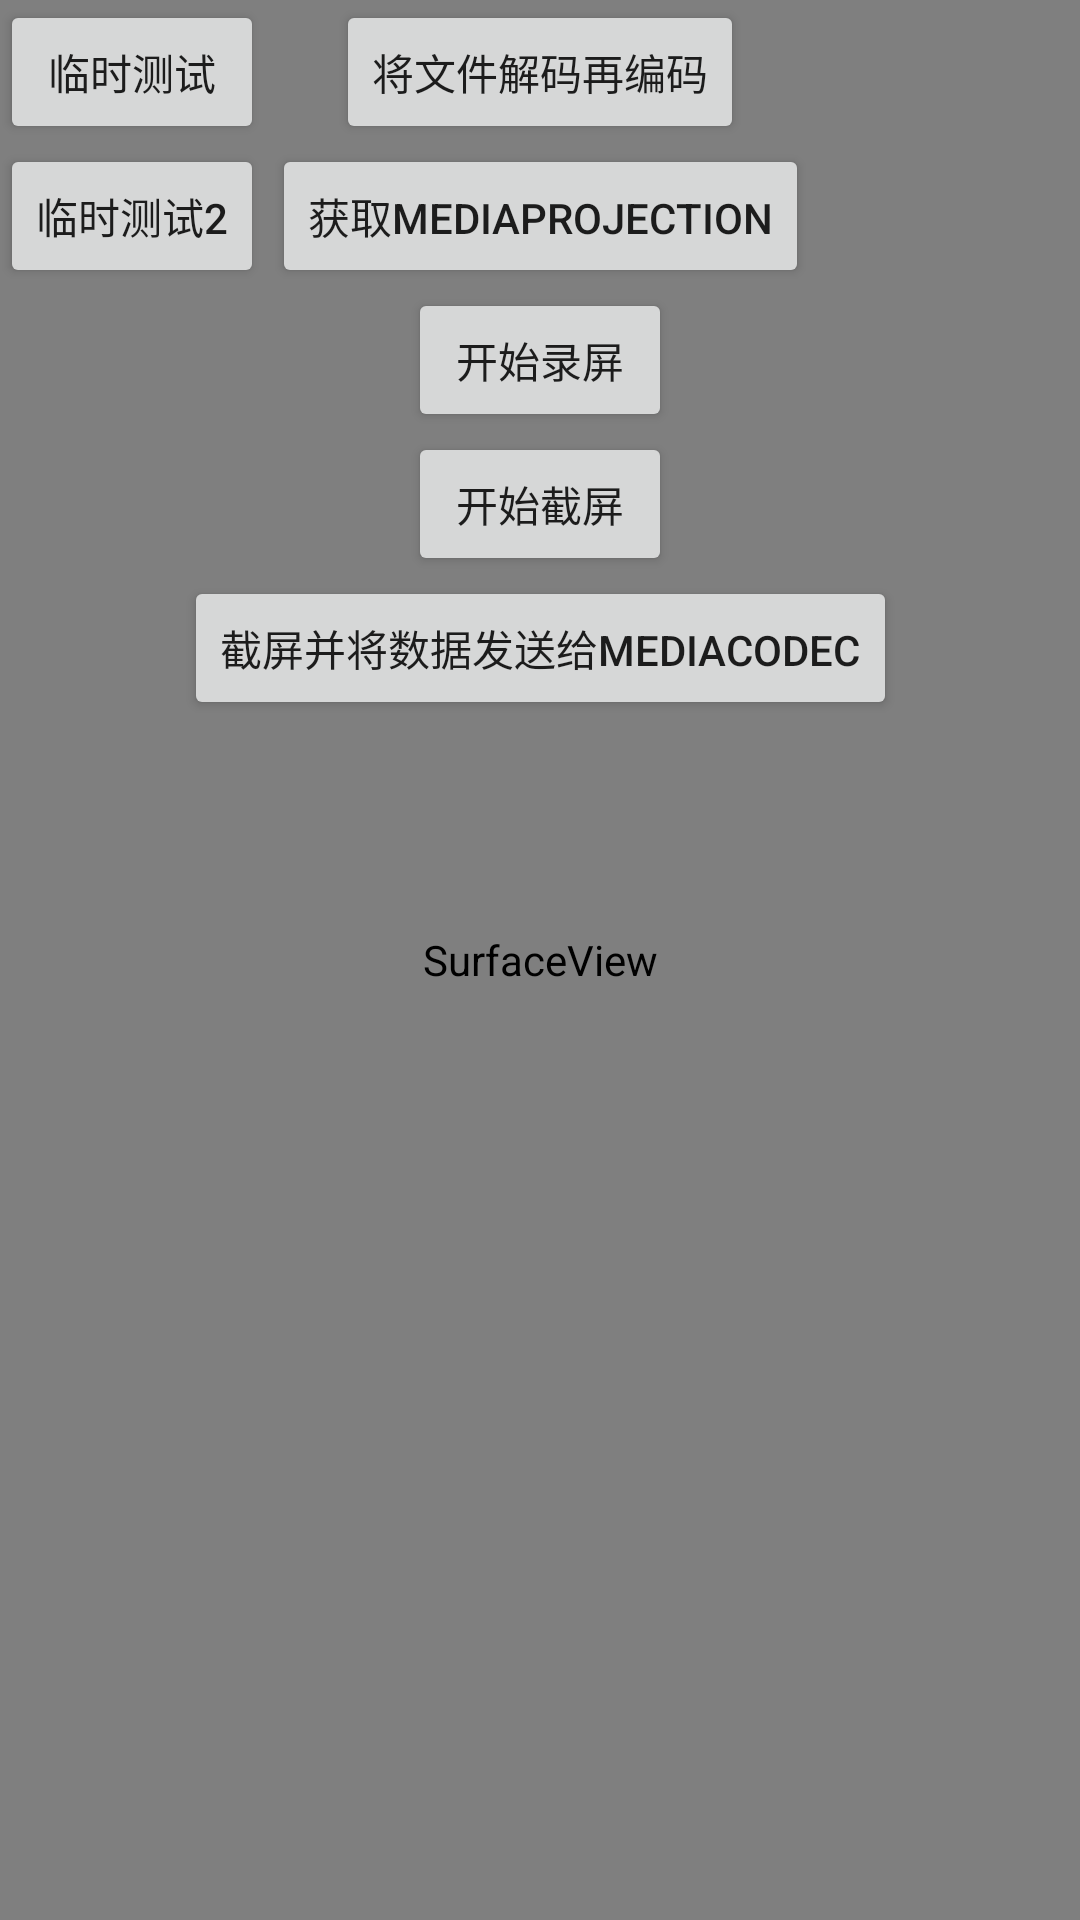

Here is an Android app screen rendered from its layout file. Give the layout XML and the strings, colors and styles it references.
<!-- AndroidManifest.xml: application theme Theme.XianyuPlayer -->
<!-- res/layout/activity_examples.xml -->
<?xml version="1.0" encoding="utf-8"?>
<androidx.constraintlayout.widget.ConstraintLayout xmlns:android="http://schemas.android.com/apk/res/android"
    xmlns:app="http://schemas.android.com/apk/res-auto"
    android:layout_width="match_parent"
    android:layout_height="match_parent">

    <SurfaceView
        android:id="@+id/surfaceView"
        android:layout_width="match_parent"
        android:layout_height="match_parent"
        app:layout_constraintTop_toTopOf="parent" />

    <Button
        android:id="@+id/btn_encode_test"
        android:layout_width="wrap_content"
        android:layout_height="wrap_content"
        android:text="将文件解码再编码"
        app:layout_constraintEnd_toEndOf="parent"
        app:layout_constraintStart_toStartOf="parent"
        app:layout_constraintTop_toTopOf="parent" />

    <Button
        android:id="@+id/btn_start_record"
        android:layout_width="wrap_content"
        android:layout_height="wrap_content"
        android:text="开始录屏"
        app:layout_constraintEnd_toEndOf="parent"
        app:layout_constraintStart_toStartOf="parent"
        app:layout_constraintTop_toBottomOf="@+id/btn_request_mediaProject" />

    <Button
        android:id="@+id/btn_start_capture"
        android:layout_width="wrap_content"
        android:layout_height="wrap_content"
        android:text="开始截屏"
        app:layout_constraintEnd_toEndOf="parent"
        app:layout_constraintStart_toStartOf="parent"
        app:layout_constraintTop_toBottomOf="@+id/btn_start_record" />

    <Button
        android:id="@+id/btn_request_mediaProject"
        android:layout_width="wrap_content"
        android:layout_height="wrap_content"
        android:text="获取mediaProjection"
        app:layout_constraintEnd_toEndOf="parent"
        app:layout_constraintStart_toStartOf="parent"
        app:layout_constraintTop_toBottomOf="@+id/btn_encode_test" />

    <Button
        android:id="@+id/btn_temp_test"
        android:layout_width="wrap_content"
        android:layout_height="wrap_content"
        android:text="临时测试"
        app:layout_constraintStart_toStartOf="parent"
        app:layout_constraintTop_toTopOf="parent" />

    <Button
        android:id="@+id/btn_temp_test2"
        android:layout_width="wrap_content"
        android:layout_height="wrap_content"
        android:text="临时测试2"
        app:layout_constraintStart_toStartOf="parent"
        app:layout_constraintTop_toBottomOf="@+id/btn_temp_test" />

    <Button
        android:id="@+id/btn_mediacodec_encode"
        android:layout_width="wrap_content"
        android:layout_height="wrap_content"
        android:text="截屏并将数据发送给mediacodec"
        app:layout_constraintEnd_toEndOf="parent"
        app:layout_constraintStart_toStartOf="parent"
        app:layout_constraintTop_toBottomOf="@+id/btn_start_capture" />


</androidx.constraintlayout.widget.ConstraintLayout>
<!-- resources referenced by this layout -->
<resources>
  <style name="Theme.XianyuPlayer" parent="Theme.MaterialComponents.DayNight.NoActionBar">
          
          <item name="colorPrimary">@color/purple_500</item>
          <item name="colorPrimaryVariant">@color/purple_700</item>
          <item name="colorOnPrimary">@color/white</item>
          
          <item name="colorSecondary">@color/teal_200</item>
          <item name="colorSecondaryVariant">@color/teal_700</item>
          <item name="colorOnSecondary">@color/black</item>
          
          <item name="android:statusBarColor">?attr/colorPrimaryVariant</item>
          
      </style>
  <!-- not gathered from this repository: default colours our renderer supplied (Android Studio template values) -->
  <color name="purple_500">#FF6200EE</color>
  <color name="purple_700">#FF3700B3</color>
  <color name="teal_200">#FF03DAC5</color>
  <color name="teal_700">#FF018786</color>
  <color name="black">#FF000000</color>
  <color name="white">#FFFFFFFF</color>
</resources>
